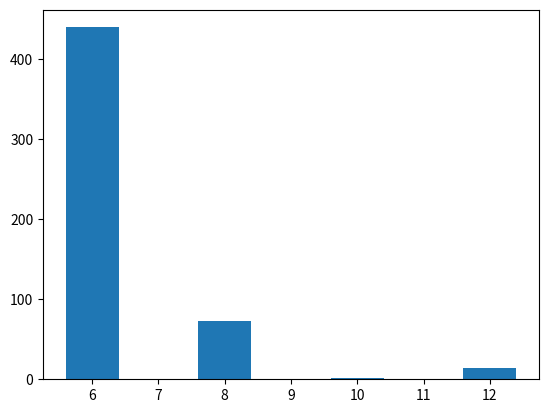

This figure's Python source:
import matplotlib.pyplot as plt


fig, ax = plt.subplots()

xs = [12, 10, 8, 6]
val = [14.385806926284722, 1.5719116803128077, 72.24672982833195, 439.40974789609237]

plt.bar(xs, val)
plt.show()